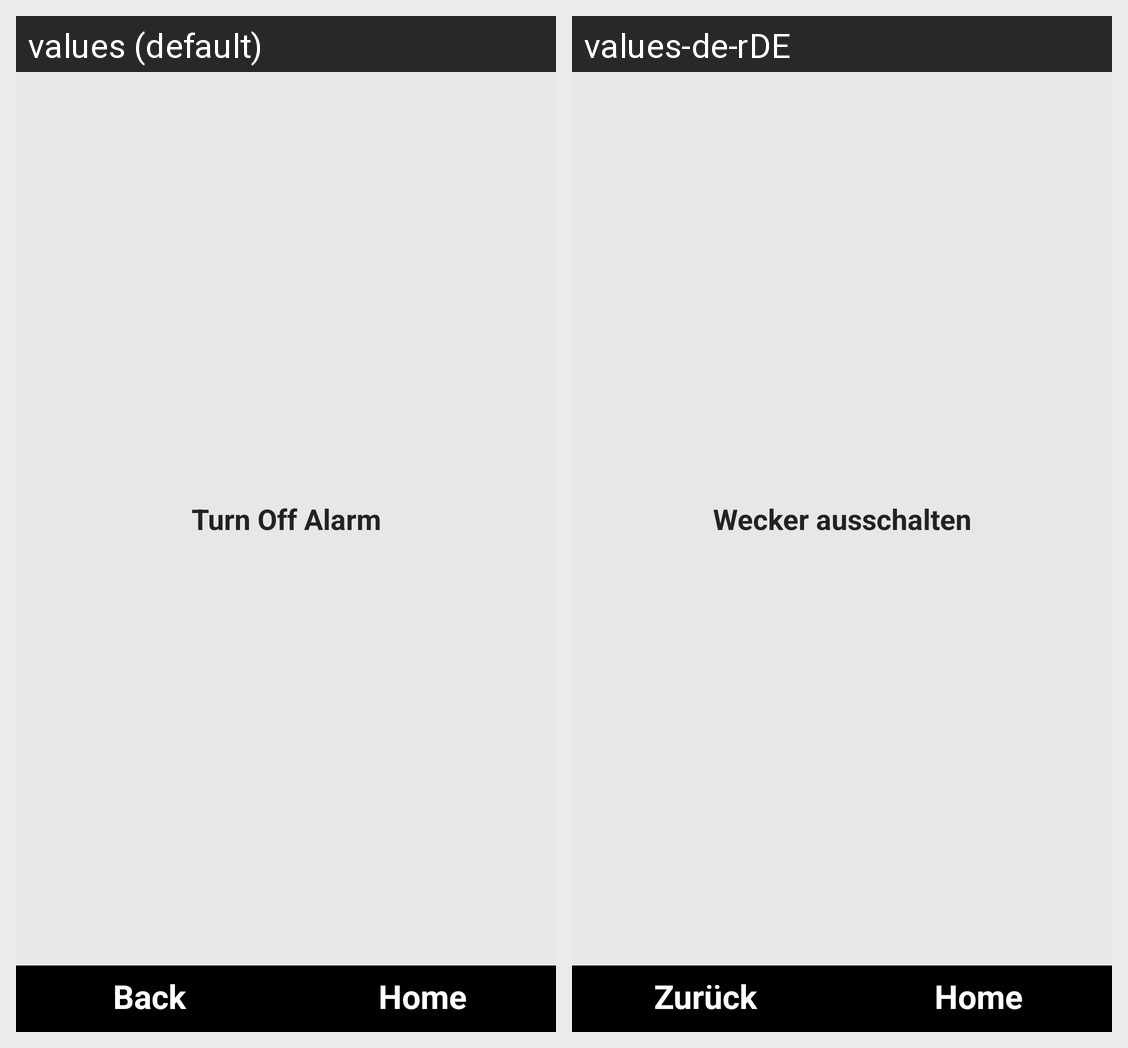

The Android screen above is rendered under two locales of the same app. Produce the string resources it draws, with the default and per-locale values.
Android screen res/layout/alarm_snooze.xml rendered under 2 locales, left to right: values (default), values-de-rDE. Device: Nexus 5 (rendered at 1080×1920; each locale shown at half size, 540×960, under a caption strip naming it); theme android:Theme.NoTitleBar.Fullscreen.
Strings drawn on this screen, with the default value and each locale's value (text and hints the layout hard-codes, and strings that could not be matched under every locale, appear in the picture but are not listed):

btnAlarmTurnOff
  values: Turn Off Alarm
  values-de-rDE: Wecker ausschalten

btnNavigationBack
  values: Back
  values-de-rDE: Zurück

btnNavigationHome
  values: Home
  values-de-rDE: Home
